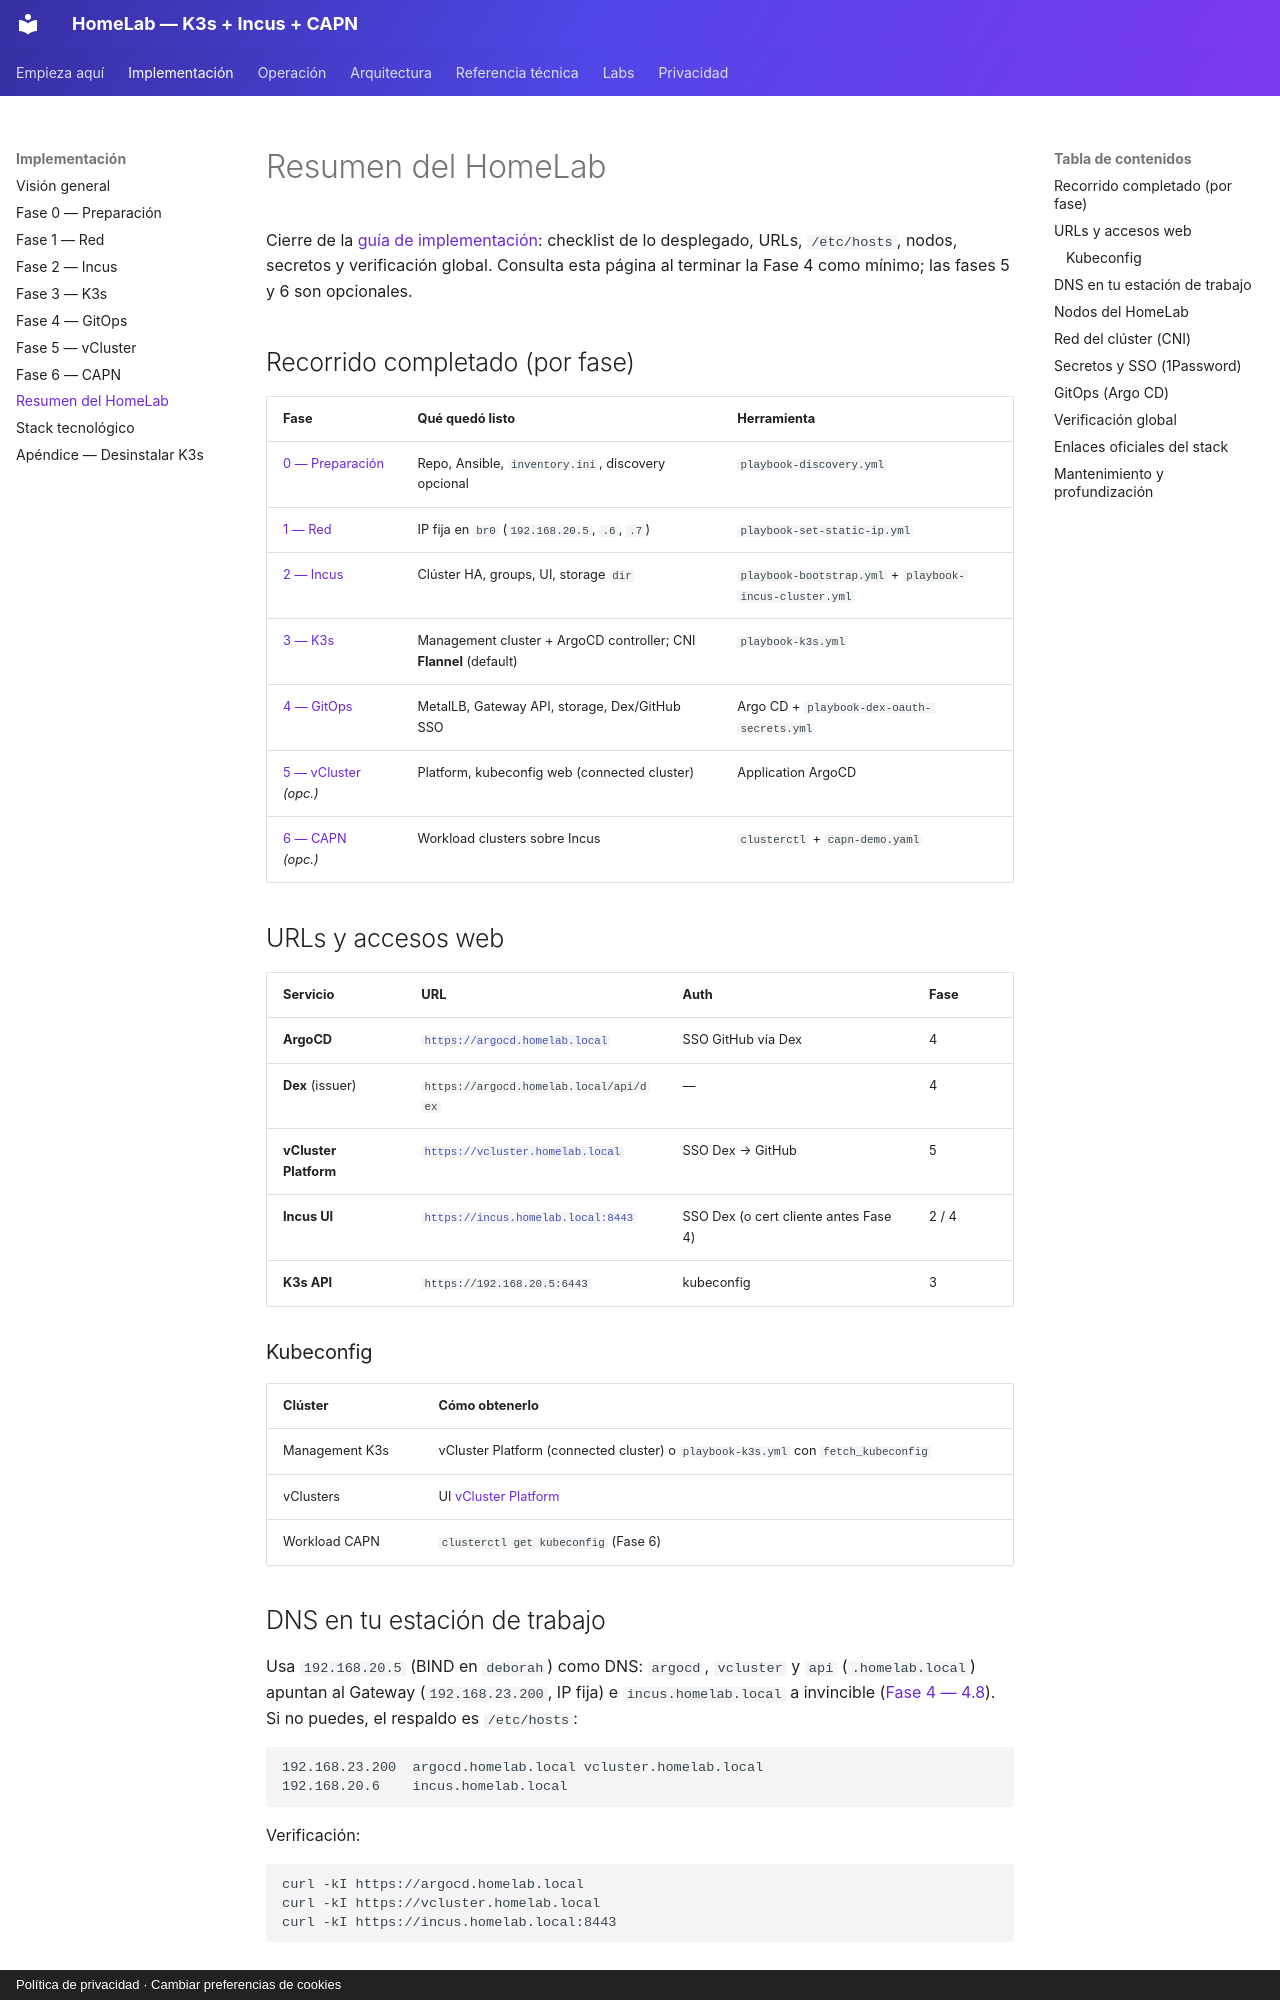

repository: symintel/homelab · page: implementacion/resumen-homelab/index.html · generator: mkdocs · copyright: Política de privacidad · Cambiar preferencias de cookies

# Resumen del HomeLab

Cierre de la [guía de implementación](index.md): checklist de lo desplegado,
URLs, `/etc/hosts`, nodos, secretos y verificación global. Consulta esta página
al terminar la Fase 4 como mínimo; las fases 5 y 6 son opcionales.

## Recorrido completado (por fase)

| Fase | Qué quedó listo | Herramienta |
|---|---|---|
| [0 — Preparación](fase-0-preparacion.md) | Repo, Ansible, `inventory.ini`, discovery opcional | `playbook-discovery.yml` |
| [1 — Red](fase-1-red.md) | IP fija en `br0` (`192.168.20.5`, `.6`, `.7`) | `playbook-set-static-ip.yml` |
| [2 — Incus](fase-2-incus.md) | Clúster HA, groups, UI, storage `dir` | `playbook-bootstrap.yml` + `playbook-incus-cluster.yml` |
| [3 — K3s](fase-3-k3s.md) | Management cluster + ArgoCD controller; CNI **Flannel** (default) | `playbook-k3s.yml` |
| [4 — GitOps](fase-4-gitops.md) | MetalLB, Gateway API, storage, Dex/GitHub SSO | Argo CD + `playbook-dex-oauth-secrets.yml` |
| [5 — vCluster](fase-5-vcluster.md) *(opc.)* | Platform, kubeconfig web (connected cluster) | Application ArgoCD |
| [6 — CAPN](fase-6-capn.md) *(opc.)* | Workload clusters sobre Incus | `clusterctl` + `capn-demo.yaml` |

## URLs y accesos web

| Servicio | URL | Auth | Fase |
|---|---|---|---|
| **ArgoCD** | [`https://argocd.homelab.local`](https://argocd.homelab.local) | SSO GitHub vía Dex | 4 |
| **Dex** (issuer) | `https://argocd.homelab.local/api/dex` | — | 4 |
| **vCluster Platform** | [`https://vcluster.homelab.local`](https://vcluster.homelab.local) | SSO Dex → GitHub | 5 |
| **Incus UI** | [`https://incus.homelab.local:8443`](https://incus.homelab.local:8443) | SSO Dex (o cert cliente antes Fase 4) | 2 / 4 |
| **K3s API** | `https://192.168.20.5:6443` | kubeconfig | 3 |

### Kubeconfig

| Clúster | Cómo obtenerlo |
|---|---|
| Management K3s | vCluster Platform (connected cluster) o `playbook-k3s.yml` con `fetch_kubeconfig` |
| vClusters | UI [vCluster Platform](fase-5-vcluster.md) |
| Workload CAPN | `clusterctl get kubeconfig` (Fase 6) |

## DNS en tu estación de trabajo

Usa `192.168.20.5` (BIND en `deborah`) como DNS: `argocd`, `vcluster` y `api` (`.homelab.local`) apuntan al Gateway
(`192.168.23.200`, IP fija) e `incus.homelab.local` a invincible
([Fase 4 — 4.8](fase-4-gitops.md#48-dns-de-homelablocal)). Si no puedes, el respaldo
es `/etc/hosts`:

```
192.168.23.200  argocd.homelab.local vcluster.homelab.local
192.168.20.6    incus.homelab.local
```

Verificación:

```bash
curl -kI https://argocd.homelab.local
curl -kI https://vcluster.homelab.local
curl -kI https://incus.homelab.local:8443
```
